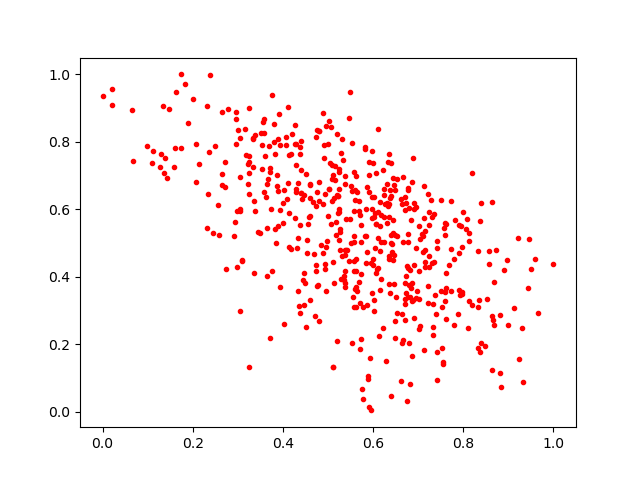

Values plotted in this chart, from the file beside it:
0.4057487, 0.79049927
0.433, 0.3577
0.9495, 0.4223
0.797, 0.3538
0.7012, 0.333
0.8127, 0.5302
0.6825, 0.3395
0.5825, 0.5202
0.9307, 0.2495
0.7022, 0.5514
0.7916, 0.4701
0.5981, 0.5726
0.528, 0.7652
0.3926, 0.7913
0.4337, 0.6766
0.3878, 0.702
0.681, 0.4199
0.581, 0.7791
0.4964, 0.8478
0.4113, 0.6789
0.5591, 0.6276
0.556, 0.3397
0.8528, 0.3337
0.5252, 0.6604
0.3712, 0.2204
0.3047, 0.6943
0.4088, 0.6313
0.6856, 0.1667
0.5875, 0.3163
0.09766, 0.7881
0.6438, 0.567
0.6339, 0.7406
0.5696, 0.5961
0.5529, 0.6555
0.5467, 0.8701
0.6712, 0.6355
0.5705, 0.323
0.1283, 0.7243
0.4527, 0.5083
0.6863, 0.6815
0.492, 0.7527
0.4273, 0.5733
0.573, 0.5543
0.7215, 0.3216
0.5235, 0.6009
0.5577, 0.7106
0.318, 0.7593
0.5057, 0.844
0.6741, 0.03163
0.6732, 0.3524
0.2707, 0.7408
0.6667, 0.5031
0.365, 0.4039
0.3823, 0.5415
0.2659, 0.6724
0.7817, 0.5675
0.538, 0.3687
0.8103, 0.2479
0.3797, 0.7979
0.7103, 0.4723
0.7028, 0.2463
... 476 more rows
